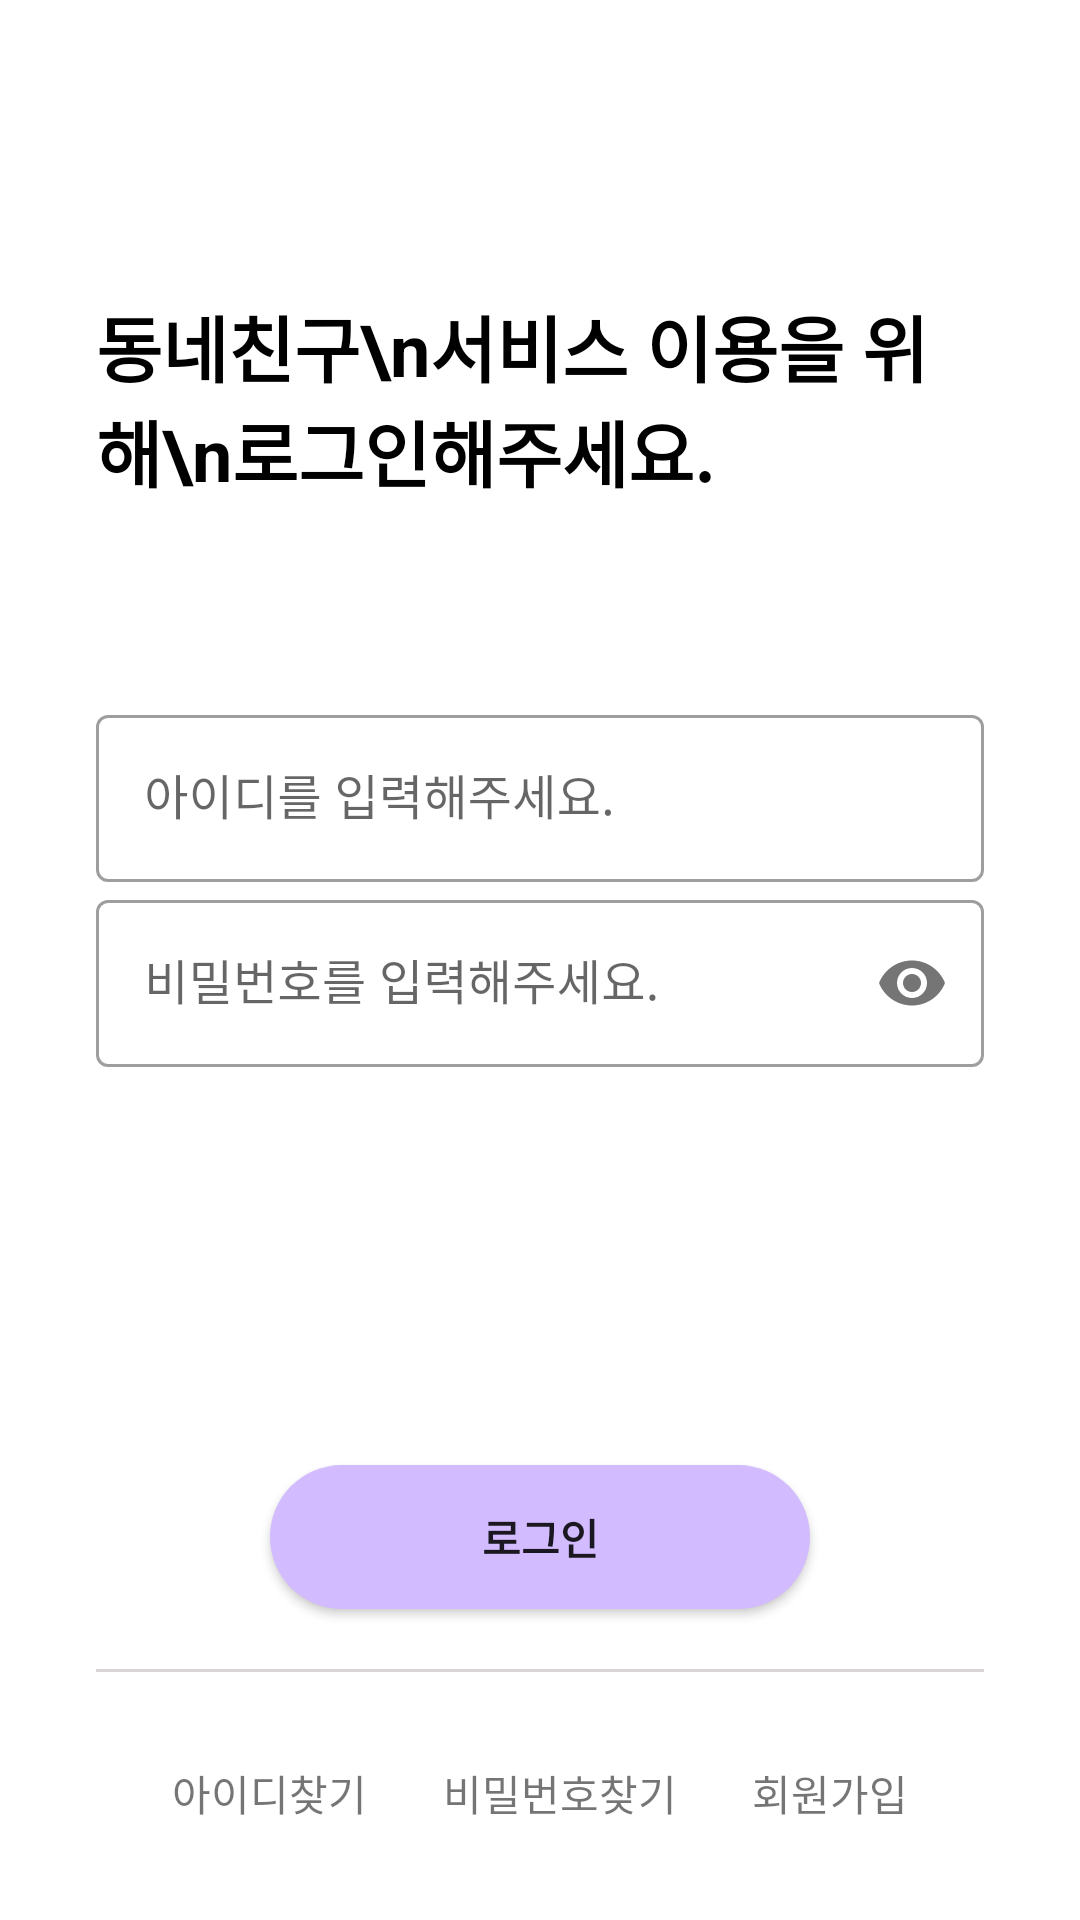

The Android layout XML behind this screen, and the referenced resources:
<!-- AndroidManifest.xml: application theme Theme.Neighborfriend -->
<!-- res/layout/activity_login.xml -->
<?xml version="1.0" encoding="utf-8"?>
<androidx.constraintlayout.widget.ConstraintLayout xmlns:android="http://schemas.android.com/apk/res/android"
    xmlns:app="http://schemas.android.com/apk/res-auto"
    xmlns:tools="http://schemas.android.com/tools"
    android:layout_width="match_parent"
    android:layout_height="match_parent"
    android:padding="32dp"
    tools:context=".Activity_login">

    <TextView
        android:layout_width="wrap_content"
        android:layout_height="wrap_content"
        android:ems="10"
        android:text="동네친구\n서비스 이용을 위해\n로그인해주세요."
        android:textColor="@color/black"
        android:textSize="24sp"
        android:textStyle="bold"
        app:layout_constraintBottom_toTopOf="@id/textInputLayout3"
        app:layout_constraintStart_toStartOf="@id/textInputLayout3"
        app:layout_constraintTop_toTopOf="parent" />

    <com.google.android.material.textfield.TextInputLayout
        android:id="@+id/textInputLayout3"
        style="@style/Widget.MaterialComponents.TextInputLayout.OutlinedBox"
        android:layout_width="0dp"
        android:layout_height="wrap_content"
        app:layout_constraintBottom_toBottomOf="parent"
        app:layout_constraintEnd_toEndOf="parent"
        app:layout_constraintStart_toStartOf="parent"
        app:layout_constraintTop_toTopOf="parent"
        app:layout_constraintVertical_bias="0.39">

        <com.google.android.material.textfield.TextInputEditText
            android:id="@+id/text_login_id"
            android:layout_width="match_parent"
            android:layout_height="wrap_content"
            android:hint="아이디를 입력해주세요."
            android:inputType="text"
            android:privateImeOptions="defaultInputmode=english" />
    </com.google.android.material.textfield.TextInputLayout>

    <com.google.android.material.textfield.TextInputLayout
        android:id="@+id/textInputLayout2"
        style="@style/Widget.MaterialComponents.TextInputLayout.OutlinedBox"
        android:layout_width="0dp"
        android:layout_height="wrap_content"
        app:layout_constraintBottom_toBottomOf="parent"
        app:layout_constraintEnd_toEndOf="parent"
        app:layout_constraintStart_toStartOf="parent"
        app:layout_constraintTop_toTopOf="parent"
        app:layout_constraintVertical_bias="0.51"
        app:passwordToggleEnabled="true">

        <com.google.android.material.textfield.TextInputEditText
            android:id="@+id/text_login_password"
            android:layout_width="match_parent"
            android:layout_height="wrap_content"
            android:hint="비밀번호를 입력해주세요."
            android:inputType="textPassword"
            android:privateImeOptions="defaultInputmode=english" />
    </com.google.android.material.textfield.TextInputLayout>

    
    
    
    
    
    
    
    


    <androidx.appcompat.widget.AppCompatButton
        android:id="@+id/btn_login"
        android:layout_width="180dp"
        android:layout_height="wrap_content"
        android:layout_marginBottom="10dp"
        android:background="@drawable/login_button"
        android:text="로그인"
        android:textStyle="bold"
        app:layout_constraintBottom_toTopOf="@+id/kakao_login"
        app:layout_constraintEnd_toEndOf="parent"
        app:layout_constraintStart_toStartOf="parent" />

    <ImageView
        android:id="@+id/kakao_login"
        android:layout_width="wrap_content"
        android:layout_height="wrap_content"
        android:layout_marginBottom="10dp"
        app:layout_constraintBottom_toTopOf="@+id/view2"
        app:layout_constraintEnd_toEndOf="parent"
        app:layout_constraintStart_toStartOf="parent"
        app:srcCompat="@drawable/kakao_login" />

    <View
        android:id="@+id/view2"
        android:layout_width="match_parent"
        android:layout_height="1dp"
        android:layout_marginBottom="30dp"
        android:background="#DAD5D5"
        app:layout_constraintBottom_toTopOf="@id/textview_signup"
        app:layout_constraintEnd_toEndOf="parent"
        app:layout_constraintStart_toStartOf="parent" />

    <TextView
        android:id="@+id/textview_find_id"
        android:layout_width="wrap_content"
        android:layout_height="wrap_content"
        android:text="아이디찾기"
        app:layout_constraintBottom_toBottomOf="parent"
        app:layout_constraintEnd_toStartOf="@+id/textview_find_pw"
        app:layout_constraintHorizontal_bias="0.5"
        app:layout_constraintStart_toStartOf="parent" />

    <TextView
        android:id="@+id/textview_find_pw"
        android:layout_width="wrap_content"
        android:layout_height="wrap_content"
        android:text="비밀번호찾기"
        app:layout_constraintBottom_toBottomOf="parent"
        app:layout_constraintEnd_toStartOf="@+id/textview_signup"
        app:layout_constraintHorizontal_bias="0.5"
        app:layout_constraintStart_toEndOf="@+id/textview_find_id" />
    <TextView
        android:id="@+id/textview_signup"
        android:layout_width="wrap_content"
        android:layout_height="wrap_content"
        android:text="회원가입"
        app:layout_constraintBottom_toBottomOf="parent"
        app:layout_constraintEnd_toEndOf="parent"
        app:layout_constraintHorizontal_bias="0.5"
        app:layout_constraintStart_toEndOf="@+id/textview_find_pw" />


</androidx.constraintlayout.widget.ConstraintLayout>
<!-- resources referenced by this layout -->
<resources>
  <color name="black">#FF000000</color>
  <!-- drawable login_button (drawable) -->
  <?xml version="1.0" encoding="utf-8"?>
  <shape xmlns:android="http://schemas.android.com/apk/res/android">
  
      <solid
          android:color="@color/neighborfriend"/>
  
      <corners
          android:radius="40dp"/>
  
  </shape>
  <style name="Theme.Neighborfriend" parent="Theme.MaterialComponents.DayNight.DarkActionBar">
          
          <item name="colorPrimary">@color/neighborfriend</item>
          <item name="colorPrimaryVariant">@color/purple_200</item>
          <item name="colorOnPrimary">@color/white</item>
          
          <item name="colorSecondary">@color/teal_200</item>
          <item name="colorSecondaryVariant">@color/teal_700</item>
          <item name="colorOnSecondary">@color/black</item>
          
          <item name="android:statusBarColor">?attr/colorPrimaryVariant</item>
          
  
          <item name="windowActionBar">false</item>
          <item name="windowNoTitle">true</item>
      </style>
  <color name="neighborfriend">#D3BBFF</color>
  <color name="purple_200">#FFBB86FC</color>
  <color name="white">#FFFFFFFF</color>
  <color name="teal_200">#FF03DAC5</color>
  <color name="teal_700">#FF018786</color>
</resources>
